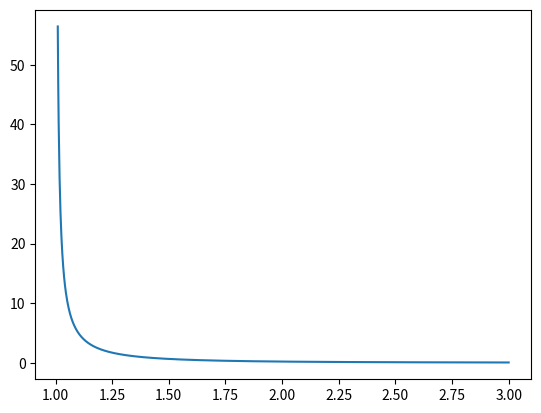

Source code (Python):
import numpy as np
import matplotlib.pyplot as plt


k = 2
n = 3.5

t = np.linspace(1.01, 3, 1000)

f = k / (t**n - 1)

plt.plot(t, f)
plt.show()
